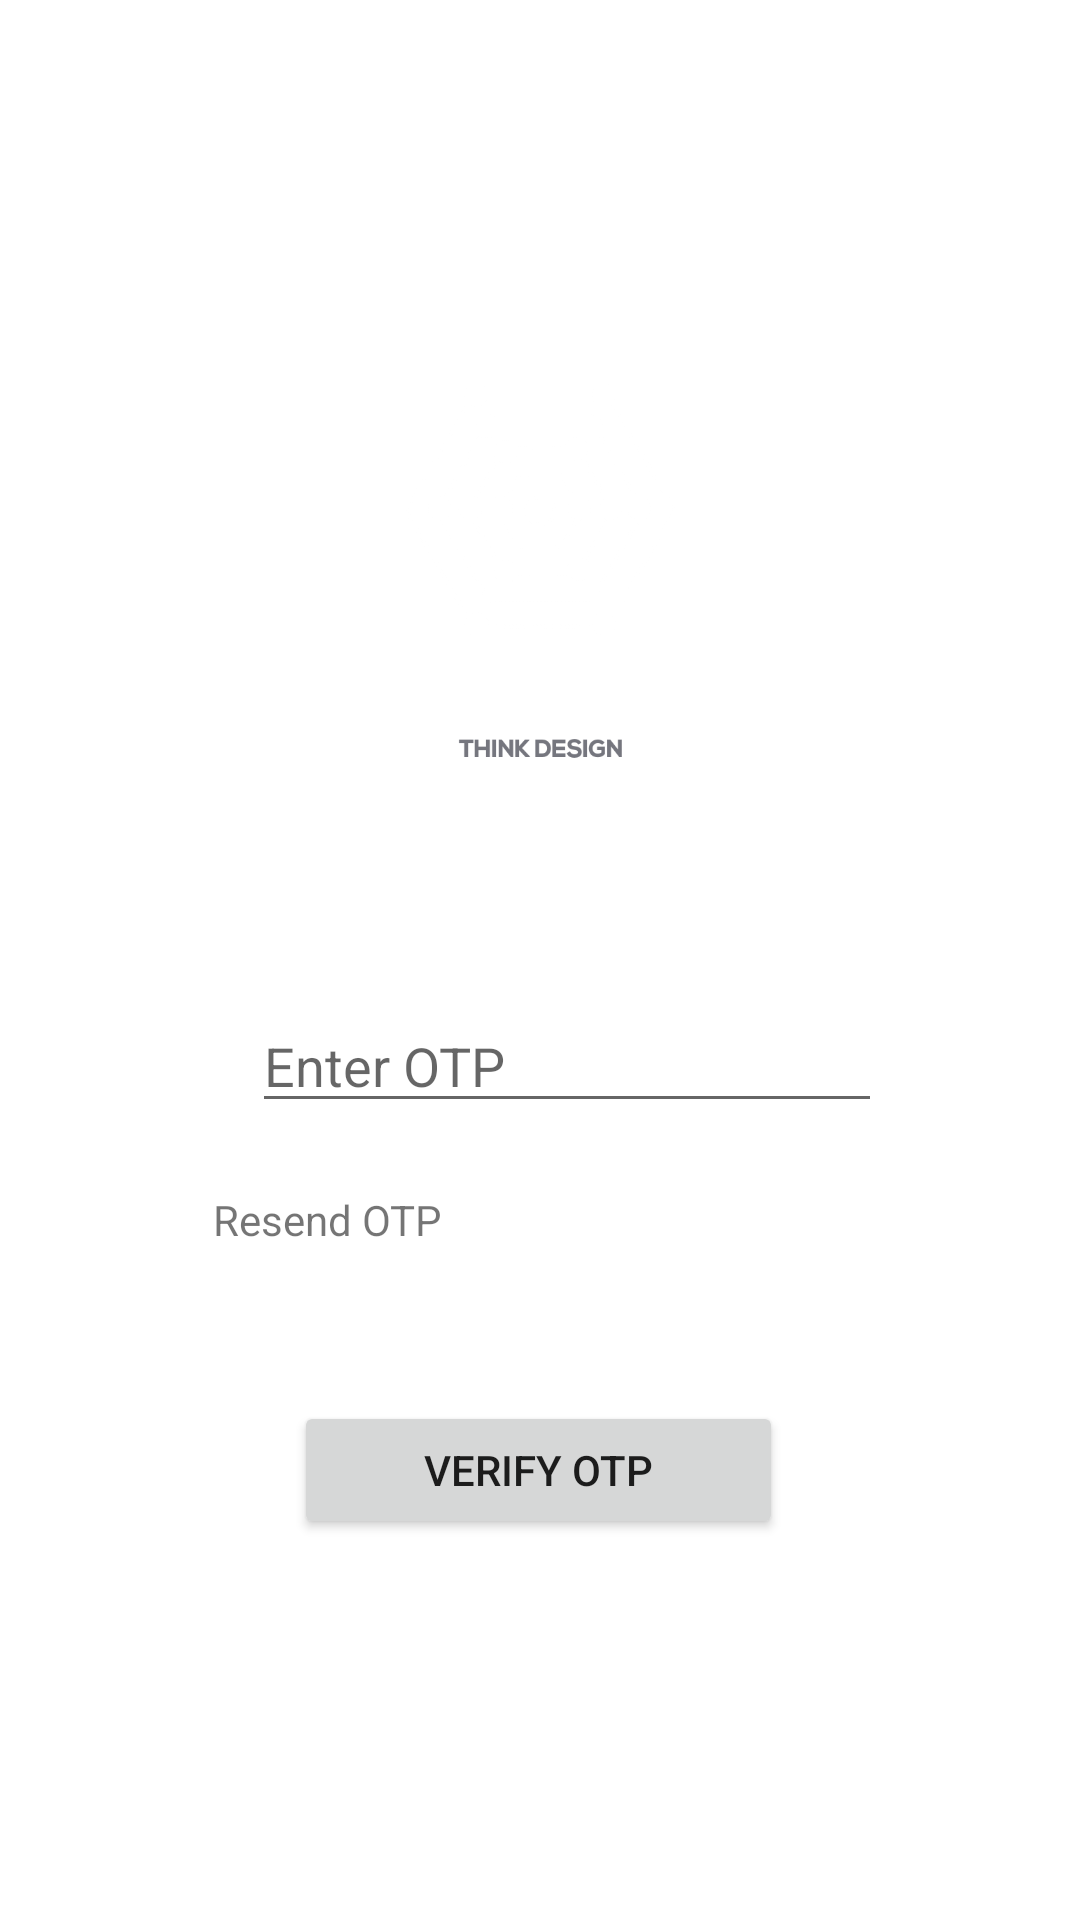

Here is an Android app screen rendered from its layout file. Give the layout XML and the strings, colors and styles it references.
<!-- AndroidManifest.xml: application theme Theme.Lorem2 -->
<!-- res/layout/activity_o_t_p.xml -->
<?xml version="1.0" encoding="utf-8"?>
<androidx.constraintlayout.widget.ConstraintLayout xmlns:android="http://schemas.android.com/apk/res/android"
    xmlns:app="http://schemas.android.com/apk/res-auto"
    xmlns:tools="http://schemas.android.com/tools"
    android:layout_width="match_parent"
    android:layout_height="match_parent"
    tools:context=".OTP">

    <ImageView
        android:id="@+id/imageView2"
        android:layout_width="match_parent"
        android:layout_height="match_parent"
        android:src="@drawable/bg"
        app:layout_constraintBottom_toBottomOf="parent"
        app:layout_constraintEnd_toEndOf="parent"
        app:layout_constraintHorizontal_bias="0.0"
        app:layout_constraintStart_toStartOf="parent"
        app:layout_constraintTop_toTopOf="parent"
        app:layout_constraintVertical_bias="0.0">

    </ImageView>

    <ImageView
        android:id="@+id/imageView4"
        android:layout_width="0dp"
        android:layout_height="0dp"
        android:layout_marginStart="36dp"
        android:layout_marginLeft="36dp"
        android:layout_marginTop="58dp"
        android:layout_marginEnd="36dp"
        android:layout_marginRight="36dp"
        android:layout_marginBottom="157dp"
        app:layout_constraintBottom_toTopOf="@+id/button2"
        app:layout_constraintEnd_toEndOf="parent"
        app:layout_constraintStart_toStartOf="parent"
        app:layout_constraintTop_toTopOf="parent"
        app:srcCompat="@drawable/logo" />

    <EditText
        android:id="@+id/editTextTextPersonName2"
        android:layout_width="wrap_content"
        android:layout_height="wrap_content"
        android:layout_marginStart="48dp"
        android:layout_marginLeft="48dp"
        android:ems="10"
        android:hint="Enter OTP"
        android:inputType="textPersonName"
        app:layout_constraintBottom_toTopOf="@+id/textView"
        app:layout_constraintStart_toStartOf="@+id/imageView4"
        app:layout_constraintTop_toBottomOf="@+id/imageView4" />

    <TextView
        android:id="@+id/textView"
        android:layout_width="77dp"
        android:layout_height="0dp"
        android:layout_marginBottom="224dp"
        android:text="Resend OTP"
        app:layout_constraintBottom_toBottomOf="parent"
        app:layout_constraintEnd_toEndOf="parent"
        app:layout_constraintHorizontal_bias="0.251"
        app:layout_constraintStart_toStartOf="parent" />

    <Button
        android:id="@+id/button2"
        android:layout_width="163dp"
        android:layout_height="46dp"
        android:layout_marginBottom="127dp"
        android:text="Verify OTP"
        app:layout_constraintBottom_toBottomOf="parent"
        app:layout_constraintEnd_toEndOf="parent"
        app:layout_constraintHorizontal_bias="0.498"
        app:layout_constraintStart_toStartOf="parent"
        app:layout_constraintTop_toBottomOf="@+id/imageView4" />
</androidx.constraintlayout.widget.ConstraintLayout>
<!-- resources referenced by this layout -->
<resources>
  <!-- drawable logo: png bitmap (drawable-v24, 40212 bytes) -->
  <style name="Theme.Lorem2" parent="Theme.MaterialComponents.DayNight.DarkActionBar">
          
          <item name="colorPrimary">@color/purple_500</item>
          <item name="colorPrimaryVariant">@color/purple_700</item>
          <item name="colorOnPrimary">@color/white</item>
          
          <item name="colorSecondary">@color/teal_200</item>
          <item name="colorSecondaryVariant">@color/teal_700</item>
          <item name="colorOnSecondary">@color/black</item>
          
          <item name="android:statusBarColor" tools:targetApi="l">?attr/colorPrimaryVariant</item>
          
      </style>
  <!-- not gathered from this repository: default colours our renderer supplied (Android Studio template values) -->
  <color name="purple_500">#FF6200EE</color>
  <color name="purple_700">#FF3700B3</color>
  <color name="teal_200">#FF03DAC5</color>
  <color name="teal_700">#FF018786</color>
  <color name="black">#FF000000</color>
  <color name="white">#FFFFFFFF</color>
</resources>
